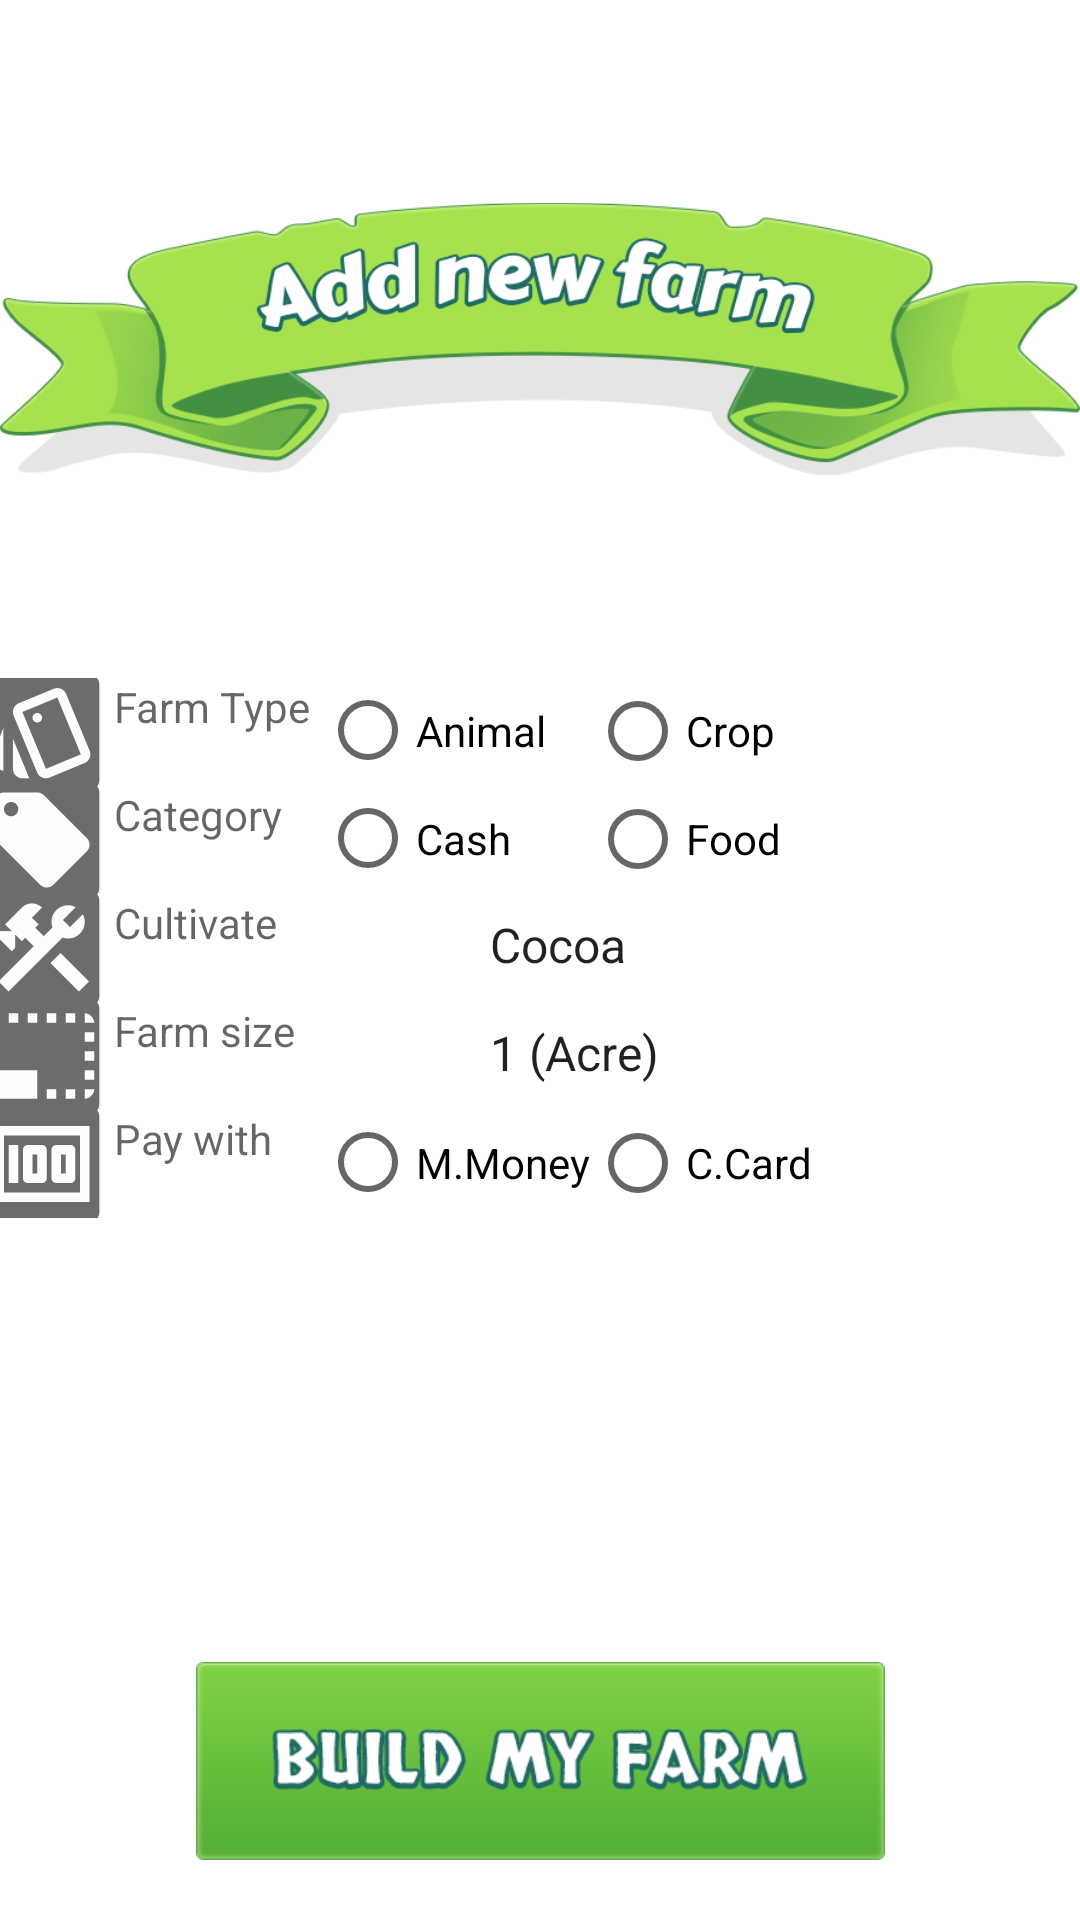

Here is an Android app screen rendered from its layout file. Give the layout XML and the strings, colors and styles it references.
<!-- AndroidManifest.xml: application theme Theme.FarmTask -->
<!-- res/layout/activity_new_farm.xml -->
<?xml version="1.0" encoding="utf-8"?>
<androidx.constraintlayout.widget.ConstraintLayout xmlns:android="http://schemas.android.com/apk/res/android"
    xmlns:app="http://schemas.android.com/apk/res-auto"
    xmlns:tools="http://schemas.android.com/tools"
    android:layout_width="match_parent"
    android:layout_height="match_parent"
    android:background="@drawable/bg"
    tools:context=".NewFarmActivity">

    <ImageView
        android:id="@+id/add_new_farm_ribbon"
        android:layout_width="wrap_content"
        android:layout_height="wrap_content"
        app:layout_constraintEnd_toEndOf="parent"
        app:layout_constraintStart_toStartOf="parent"
        app:layout_constraintTop_toTopOf="parent"
        app:srcCompat="@drawable/add_new_farm_ribbon" />

    <TextView
        android:id="@+id/farm_type_textView"
        android:layout_width="381dp"
        android:layout_height="36dp"
        android:background="@color/white"
        android:drawableLeft="@mipmap/ic_type"
        android:hint="@string/farm_type"
        app:layout_constraintEnd_toEndOf="parent"
        app:layout_constraintStart_toStartOf="parent"
        app:layout_constraintTop_toBottomOf="@+id/add_new_farm_ribbon" />

    <RadioGroup
        android:id="@+id/farm_type_radio_group"
        android:layout_width="263dp"
        android:layout_height="35dp"
        android:orientation="horizontal"
        app:layout_constraintEnd_toEndOf="@+id/farm_type_textView"
        app:layout_constraintHorizontal_bias="0.991"
        app:layout_constraintStart_toStartOf="@+id/farm_type_textView"
        app:layout_constraintTop_toBottomOf="@+id/add_new_farm_ribbon">

        <RadioButton
            android:id="@+id/animal_radioButton"
            android:layout_width="90dp"
            android:layout_height="wrap_content"
            android:text="@string/animal" />

        <RadioButton
            android:id="@+id/crop_radioButton"
            android:layout_width="166dp"
            android:layout_height="28dp"
            android:text="@string/crop" />

    </RadioGroup>

    <TextView
        android:id="@+id/category_textView"
        android:layout_width="381dp"
        android:layout_height="36dp"
        android:background="@color/white"
        android:drawableLeft="@mipmap/ic_category"
        android:hint="@string/category"
        app:layout_constraintEnd_toEndOf="parent"
        app:layout_constraintStart_toStartOf="parent"
        app:layout_constraintTop_toBottomOf="@+id/farm_type_textView" />
    <RadioGroup
        android:id="@+id/category_radio_group"
        android:layout_width="263dp"
        android:layout_height="35dp"
        android:orientation="horizontal"
        app:layout_constraintEnd_toEndOf="@+id/category_textView"
        app:layout_constraintHorizontal_bias="0.991"
        app:layout_constraintStart_toStartOf="@+id/category_textView"
        app:layout_constraintTop_toBottomOf="@+id/farm_type_textView">

        <RadioButton
            android:id="@+id/cash_radioButton"
            android:layout_width="90dp"
            android:layout_height="wrap_content"
            android:text="@string/cash" />

        <RadioButton
            android:id="@+id/food_radioButton"
            android:layout_width="166dp"
            android:layout_height="28dp"
            android:text="@string/food" />

    </RadioGroup>

    <TextView
        android:id="@+id/cultivate_textView"
        android:layout_width="381dp"
        android:layout_height="36dp"
        android:background="@color/white"
        android:drawableLeft="@mipmap/ic_cultivate"
        android:hint="@string/cultivate"
        app:layout_constraintEnd_toEndOf="parent"
        app:layout_constraintStart_toStartOf="parent"
        app:layout_constraintTop_toBottomOf="@+id/category_textView" />

    <Spinner
        android:id="@+id/cultivate_spinner"
        android:layout_width="198dp"
        android:layout_height="34dp"
        android:entries="@array/cultivate_array"
        app:layout_constraintEnd_toEndOf="@+id/cultivate_textView"
        app:layout_constraintHorizontal_bias="0.906"
        app:layout_constraintStart_toStartOf="@+id/cultivate_textView"
        app:layout_constraintTop_toBottomOf="@+id/category_textView" />

    <TextView
        android:id="@+id/farm_size_textView"
        android:layout_width="381dp"
        android:layout_height="36dp"
        android:background="@color/white"
        android:drawableLeft="@mipmap/ic_farm_size"
        android:hint="@string/farm_size"
        app:layout_constraintEnd_toEndOf="parent"
        app:layout_constraintStart_toStartOf="parent"
        app:layout_constraintTop_toBottomOf="@+id/cultivate_textView" />

    <Spinner
        android:id="@+id/farm_size_spinner"
        android:layout_width="198dp"
        android:layout_height="34dp"
        android:entries="@array/farm_size_array"
        app:layout_constraintEnd_toEndOf="@+id/farm_size_textView"
        app:layout_constraintHorizontal_bias="0.906"
        app:layout_constraintStart_toStartOf="@+id/farm_size_textView"
        app:layout_constraintTop_toBottomOf="@+id/cultivate_textView" />

    <TextView
        android:id="@+id/pay_with_textView"
        android:layout_width="381dp"
        android:layout_height="36dp"
        android:background="@color/white"
        android:drawableLeft="@mipmap/ic_pay_now"
        android:hint="@string/pay_with"
        app:layout_constraintEnd_toEndOf="parent"
        app:layout_constraintStart_toStartOf="parent"
        app:layout_constraintTop_toBottomOf="@+id/farm_size_textView" />

    <RadioGroup
        android:id="@+id/pay_with_radio_group"
        android:layout_width="263dp"
        android:layout_height="35dp"
        android:orientation="horizontal"
        app:layout_constraintEnd_toEndOf="@+id/pay_with_textView"
        app:layout_constraintHorizontal_bias="0.991"
        app:layout_constraintStart_toStartOf="@+id/pay_with_textView"
        app:layout_constraintTop_toBottomOf="@+id/farm_size_textView">

        <RadioButton
            android:id="@+id/mmoney_radioButton"
            android:layout_width="wrap_content"
            android:layout_height="wrap_content"
            android:text="@string/mmoney" />

        <RadioButton
            android:id="@+id/ccard_radioButton"
            android:layout_width="122dp"
            android:layout_height="28dp"
            android:text="@string/ccard" />

    </RadioGroup>

    <ImageButton
        android:id="@+id/imageButton2"
        android:layout_width="323dp"
        android:layout_height="66dp"
        android:layout_marginTop="148dp"
        android:background="@android:color/transparent"
        android:scaleType="fitCenter"
        app:layout_constraintEnd_toEndOf="parent"
        app:layout_constraintStart_toStartOf="parent"
        app:layout_constraintTop_toBottomOf="@+id/pay_with_textView"
        app:srcCompat="@drawable/submit_btn_build_my_farm" />

</androidx.constraintlayout.widget.ConstraintLayout>
<!-- resources referenced by this layout -->
<resources>
  <string-array name="cultivate_array">
          <item>Cocoa</item>
          <item>Cows</item>
          <item>Corn</item>
          <item>Chicken</item>
      </string-array>
  <string-array name="farm_size_array">
          <item>1 (Acre)</item>
          <item>2 (Acre)</item>
          <item>3 (Acre)</item>
          <item>4 (Acre)</item>
      </string-array>
  <!-- drawable add_new_farm_ribbon: png bitmap (drawable, 61992 bytes) -->
  <!-- drawable submit_btn_build_my_farm: png bitmap (drawable, 11843 bytes) -->
  <!-- mipmap ic_category: png bitmap (mipmap-hdpi, 1288 bytes) -->
  <!-- mipmap ic_cultivate: png bitmap (mipmap-hdpi, 1879 bytes) -->
  <!-- mipmap ic_farm_size: png bitmap (mipmap-hdpi, 1212 bytes) -->
  <!-- mipmap ic_pay_now: png bitmap (mipmap-hdpi, 989 bytes) -->
  <!-- mipmap ic_type: png bitmap (mipmap-hdpi, 2306 bytes) -->
  <string name="animal">Animal</string>
  <string name="cash">Cash</string>
  <string name="category">Category</string>
  <string name="ccard">C.Card</string>
  <string name="crop">Crop</string>
  <string name="cultivate">Cultivate</string>
  <string name="farm_size">Farm size</string>
  <string name="farm_type">Farm Type</string>
  <string name="food">Food</string>
  <string name="mmoney">M.Money</string>
  <string name="pay_with">Pay with</string>
  <style name="Theme.FarmTask" parent="Theme.MaterialComponents.DayNight.NoActionBar">
          
          <item name="colorPrimary">@color/purple_500</item>
          <item name="colorPrimaryVariant">@color/purple_700</item>
          <item name="colorOnPrimary">@color/white</item>
          
          <item name="colorSecondary">@color/teal_200</item>
          <item name="colorSecondaryVariant">@color/teal_700</item>
          <item name="colorOnSecondary">@color/black</item>
          
          <item name="android:statusBarColor" tools:targetApi="l">@android:color/transparent</item>
          
      </style>
  <!-- not gathered from this repository: default colours our renderer supplied (Android Studio template values) -->
  <color name="purple_500">#FF6200EE</color>
  <color name="purple_700">#FF3700B3</color>
  <color name="teal_200">#FF03DAC5</color>
  <color name="teal_700">#FF018786</color>
  <color name="black">#FF000000</color>
  <color name="white">#FFFFFFFF</color>
</resources>
